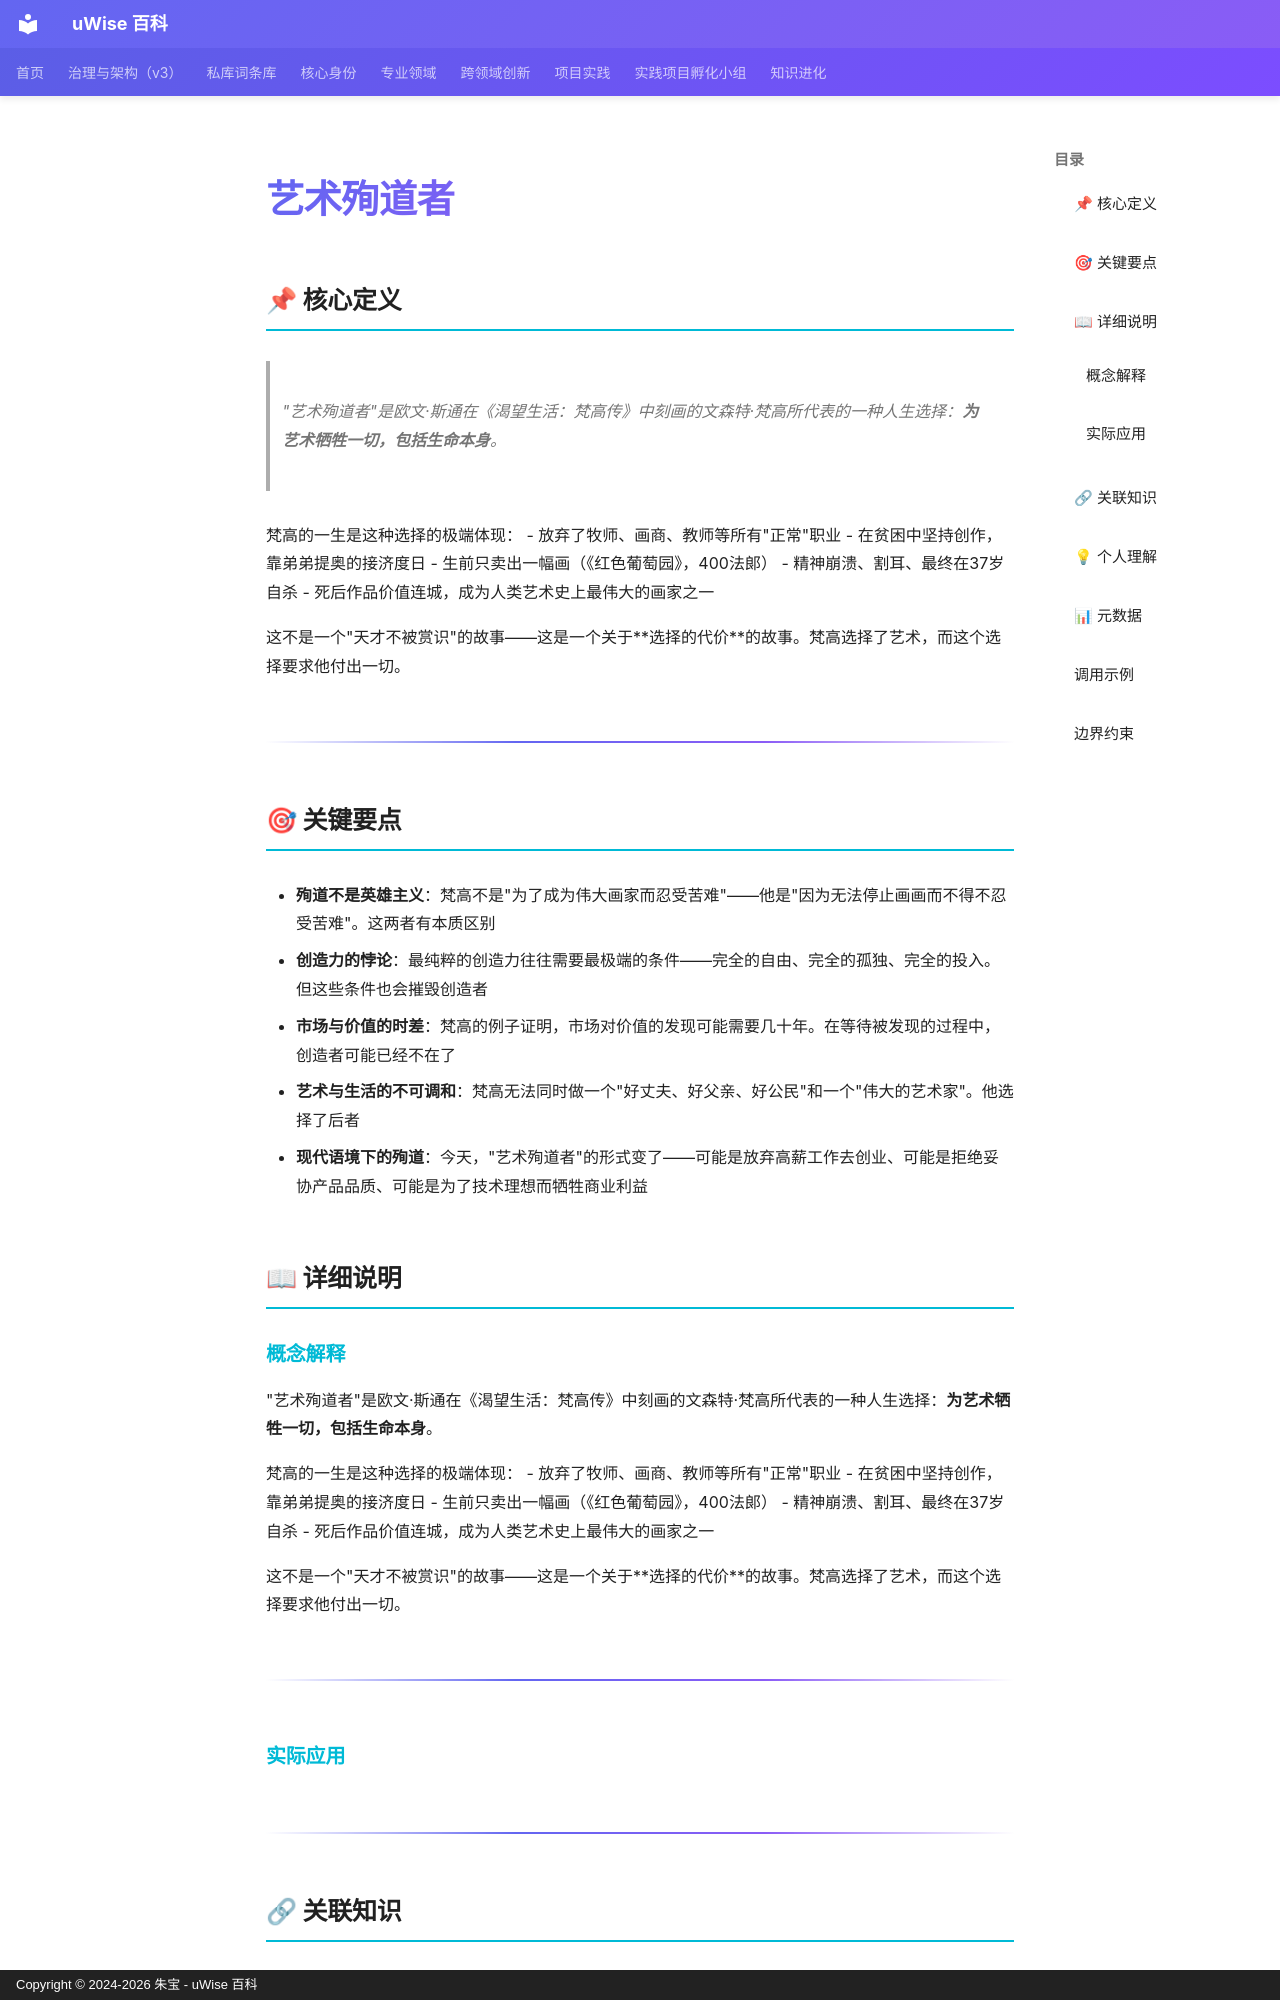

repository: zhubao315/uWise · page: vault-encyclopedia/md-9ede7a99/index.html · generator: mkdocs · copyright: Copyright © 2024-2026 朱宝 - uWise 百科

---
title: "艺术殉道者"
description: "\"艺术殉道者\"是欧文·斯通在《渴望生活：梵高传》中刻画的文森特·梵高所代表的一种人生选择：为艺术牺牲一切，包括生命本身。"
---

# 艺术殉道者

## 📌 核心定义

> "艺术殉道者"是欧文·斯通在《渴望生活：梵高传》中刻画的文森特·梵高所代表的一种人生选择：**为艺术牺牲一切，包括生命本身**。

梵高的一生是这种选择的极端体现：
- 放弃了牧师、画商、教师等所有"正常"职业
- 在贫困中坚持创作，靠弟弟提奥的接济度日
- 生前只卖出一幅画（《红色葡萄园》，400法郎）
- 精神崩溃、割耳、最终在37岁自杀
- 死后作品价值连城，成为人类艺术史上最伟大的画家之一

这不是一个"天才不被赏识"的故事——这是一个关于**选择的代价**的故事。梵高选择了艺术，而这个选择要求他付出一切。

---

## 🎯 关键要点

- **殉道不是英雄主义**：梵高不是"为了成为伟大画家而忍受苦难"——他是"因为无法停止画画而不得不忍受苦难"。这两者有本质区别
- **创造力的悖论**：最纯粹的创造力往往需要最极端的条件——完全的自由、完全的孤独、完全的投入。但这些条件也会摧毁创造者
- **市场与价值的时差**：梵高的例子证明，市场对价值的发现可能需要几十年。在等待被发现的过程中，创造者可能已经不在了
- **艺术与生活的不可调和**：梵高无法同时做一个"好丈夫、好父亲、好公民"和一个"伟大的艺术家"。他选择了后者
- **现代语境下的殉道**：今天，"艺术殉道者"的形式变了——可能是放弃高薪工作去创业、可能是拒绝妥协产品品质、可能是为了技术理想而牺牲商业利益

## 📖 详细说明

### 概念解释
"艺术殉道者"是欧文·斯通在《渴望生活：梵高传》中刻画的文森特·梵高所代表的一种人生选择：**为艺术牺牲一切，包括生命本身**。

梵高的一生是这种选择的极端体现：
- 放弃了牧师、画商、教师等所有"正常"职业
- 在贫困中坚持创作，靠弟弟提奥的接济度日
- 生前只卖出一幅画（《红色葡萄园》，400法郎）
- 精神崩溃、割耳、最终在37岁自杀
- 死后作品价值连城，成为人类艺术史上最伟大的画家之一

这不是一个"天才不被赏识"的故事——这是一个关于**选择的代价**的故事。梵高选择了艺术，而这个选择要求他付出一切。

---


### 实际应用

---
